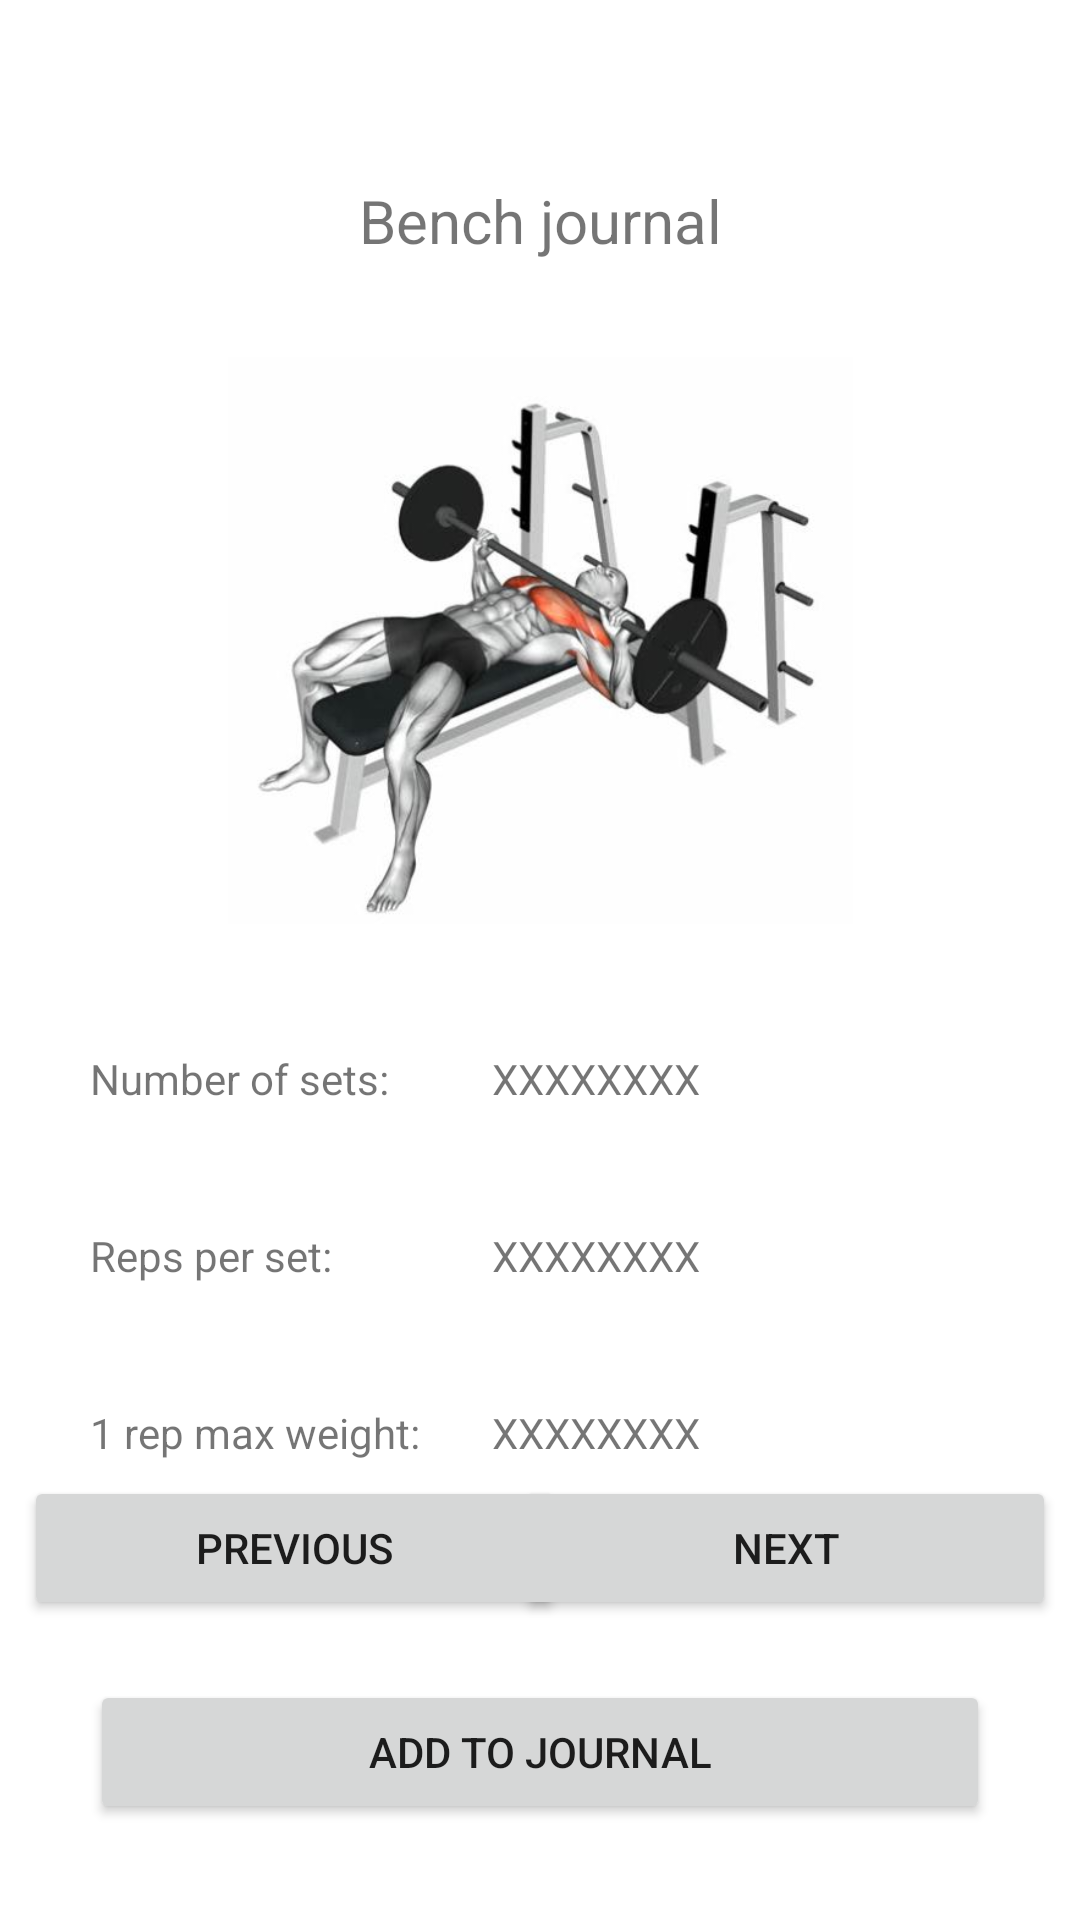

This screen was rendered from an Android layout file. Write that file and the resources it references.
<!-- AndroidManifest.xml: application theme Theme.Atlas -->
<!-- res/layout/activity_bench_journal.xml -->
<?xml version="1.0" encoding="utf-8"?>
<androidx.constraintlayout.widget.ConstraintLayout xmlns:android="http://schemas.android.com/apk/res/android"
    xmlns:app="http://schemas.android.com/apk/res-auto"
    xmlns:tools="http://schemas.android.com/tools"
    android:layout_width="match_parent"
    android:layout_height="match_parent"
    tools:context=".benchJournal">

    <TextView
        android:id="@+id/benchJournalweight"
        android:layout_width="wrap_content"
        android:layout_height="wrap_content"
        android:layout_marginStart="30dp"
        android:layout_marginTop="350dp"
        android:text="Number of sets:"
        app:layout_constraintStart_toStartOf="parent"
        app:layout_constraintTop_toTopOf="parent" />

    <TextView
        android:id="@+id/Bsets"
        android:layout_width="wrap_content"
        android:layout_height="wrap_content"
        android:layout_marginStart="164dp"
        android:layout_marginTop="350dp"
        android:text="XXXXXXXX"
        app:layout_constraintStart_toStartOf="parent"
        app:layout_constraintTop_toTopOf="parent" />

    <TextView
        android:id="@+id/Breps"
        android:layout_width="wrap_content"
        android:layout_height="wrap_content"
        android:layout_marginStart="164dp"
        android:layout_marginTop="40dp"
        android:text="XXXXXXXX"
        app:layout_constraintStart_toStartOf="parent"
        app:layout_constraintTop_toBottomOf="@+id/Bsets" />

    <TextView
        android:id="@+id/Bmax"
        android:layout_width="wrap_content"
        android:layout_height="wrap_content"
        android:layout_marginStart="164dp"
        android:layout_marginTop="40dp"
        android:text="XXXXXXXX"
        app:layout_constraintStart_toStartOf="parent"
        app:layout_constraintTop_toBottomOf="@+id/Breps" />

    <TextView
        android:id="@+id/BenchJournalReps"
        android:layout_width="wrap_content"
        android:layout_height="wrap_content"
        android:layout_marginStart="30dp"
        android:layout_marginTop="40dp"
        android:text="Reps per set:"
        app:layout_constraintStart_toStartOf="parent"
        app:layout_constraintTop_toBottomOf="@+id/benchJournalweight" />

    <TextView
        android:id="@+id/gender"
        android:layout_width="wrap_content"
        android:layout_height="wrap_content"
        android:layout_marginStart="30dp"
        android:layout_marginTop="40dp"
        android:text="1 rep max weight:"
        app:layout_constraintStart_toStartOf="parent"
        app:layout_constraintTop_toBottomOf="@+id/BenchJournalReps" />

    <Button
        android:id="@+id/Benchnext"
        android:layout_width="180dp"
        android:layout_height="wrap_content"
        android:layout_marginEnd="8dp"
        android:layout_marginBottom="100dp"
        android:text="next"
        app:layout_constraintBottom_toBottomOf="parent"
        app:layout_constraintEnd_toEndOf="parent" />

    <Button
        android:id="@+id/Benchprev"
        android:layout_width="180dp"
        android:layout_height="wrap_content"
        android:layout_marginStart="8dp"
        android:layout_marginBottom="100dp"
        android:text="previous"
        app:layout_constraintBottom_toBottomOf="parent"
        app:layout_constraintStart_toStartOf="parent" />

    <Button
        android:id="@+id/Benchadd"
        android:layout_width="300dp"
        android:layout_height="wrap_content"
        android:layout_marginBottom="32dp"
        android:text="Add to journal"
        app:layout_constraintBottom_toBottomOf="parent"
        app:layout_constraintEnd_toEndOf="parent"
        app:layout_constraintStart_toStartOf="parent" />
    <Button
        android:id="@+id/bjhome"
        style="@style/Widget.AppCompat.Button.Borderless"
        android:layout_width="48dp"
        android:layout_height="52dp"
        android:layout_marginTop="8dp"
        android:layout_marginEnd="8dp"
        android:foreground="@drawable/_5766"
        android:visibility="visible"
        app:layout_constraintEnd_toEndOf="parent"
        app:layout_constraintTop_toTopOf="parent" />

    <TextView
        android:id="@+id/bj"
        android:layout_width="wrap_content"
        android:layout_height="wrap_content"
        android:layout_marginTop="60dp"
        android:text="Bench journal"
        android:textAlignment="center"
        android:textSize="20sp"
        app:layout_constraintEnd_toEndOf="parent"
        app:layout_constraintStart_toStartOf="parent"
        app:layout_constraintTop_toTopOf="parent" />

    <ImageView
        android:id="@+id/imageView5"
        android:layout_width="233dp"
        android:layout_height="189dp"
        android:layout_marginTop="32dp"
        app:layout_constraintEnd_toEndOf="parent"
        app:layout_constraintStart_toStartOf="parent"
        app:layout_constraintTop_toBottomOf="@+id/bj"
        app:srcCompat="@drawable/bench" />



</androidx.constraintlayout.widget.ConstraintLayout>
<!-- resources referenced by this layout -->
<resources>
  <!-- drawable bench: jpg bitmap (drawable, 28117 bytes) -->
  <style name="Theme.Atlas" parent="Theme.MaterialComponents.DayNight.DarkActionBar">
          
          <item name="colorPrimary">@color/purple_500</item>
          <item name="colorPrimaryVariant">@color/purple_700</item>
          <item name="colorOnPrimary">@color/white</item>
          
          <item name="colorSecondary">@color/teal_200</item>
          <item name="colorSecondaryVariant">@color/teal_700</item>
          <item name="colorOnSecondary">@color/black</item>
          
          <item name="android:statusBarColor">?attr/colorPrimaryVariant</item>
          
      </style>
  <!-- not gathered from this repository: default colours our renderer supplied (Android Studio template values) -->
  <color name="purple_500">#FF6200EE</color>
  <color name="purple_700">#FF3700B3</color>
  <color name="teal_200">#FF03DAC5</color>
  <color name="teal_700">#FF018786</color>
  <color name="black">#FF000000</color>
  <color name="white">#FFFFFFFF</color>
</resources>
